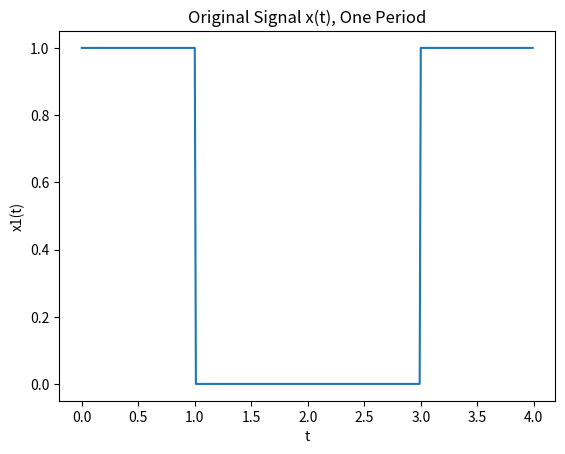
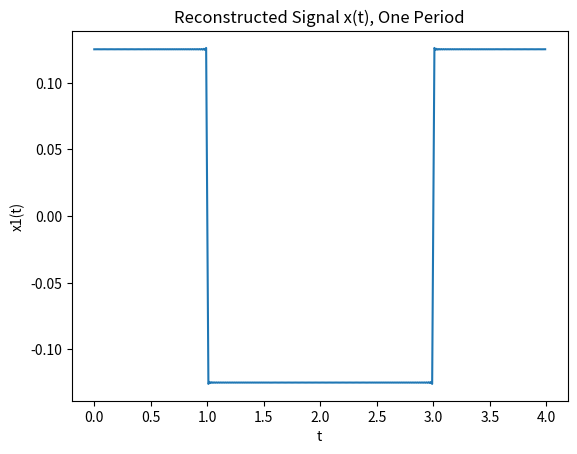

These charts were generated, in order, by the following Python code:
# Title: 1a.py
# Purpose: To compute mean square error (MSE) vs. number of components (N) for a series of pulses with height 1
# [redacted]
# Last Modified: October 22, 2020

# Importing libraries
import numpy as np
import matplotlib.pyplot as plt
import math as m
import csv

# Defining constants
PI = np.pi  # Pi
j = complex(0, 1)  # A complex number
e = m.e
T = 4  # Period between pulses
d = 1  # The length of the pulse
OMEGA = (2*PI)/T

def sincMe(x):
    y = 0
    if x != 0:
        y = np.sin(x)/x
    return y

# How many components to create and sum (a large number)
N = 10000

NArray = np.array(np.arange(10, 10000, 10).tolist())

# Create an independent variable t to fit exactly one period T
indep_var = np.array(np.arange(0, T, 0.01).tolist())
almostPerfectSquare = np.array([(d/T) * ((sincMe((k*OMEGA*d))) * (1/2))*e**(j*k*OMEGA*indep_var) for k in range(int(-N/2), int(N/2))]).sum(axis=0)

#allSignalsOfN = np.array([(d/T) * (((m.sin((k*OMEGA*d)))/(k*OMEGA*d)) * (1/2))*e**(j*k*OMEGA*indep_var) for k in range(int(1), NArray)]).sum(axis=0)

# Actual real one period of signal x1(t)
x = 1*((indep_var <= d) | ((indep_var >= (T-1)) & (indep_var <= T)))

plt.figure(0)
plt.plot(indep_var, x)
plt.title("Original Signal x(t), One Period")
plt.xlabel("t")
plt.ylabel("x1(t)")
#plt.show()



# Create many signals for comparison (signalN, where N is # of components)




plt.figure(1)
plt.plot(indep_var, almostPerfectSquare)
plt.title("Reconstructed Signal x(t), One Period")
plt.xlabel("t")
plt.ylabel("x1(t)")
plt.show()


